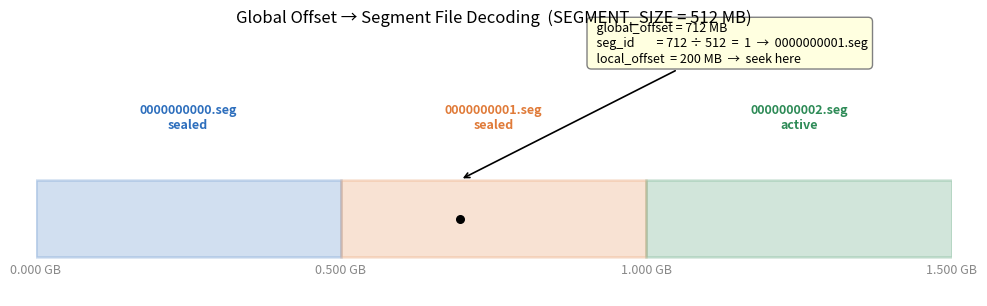
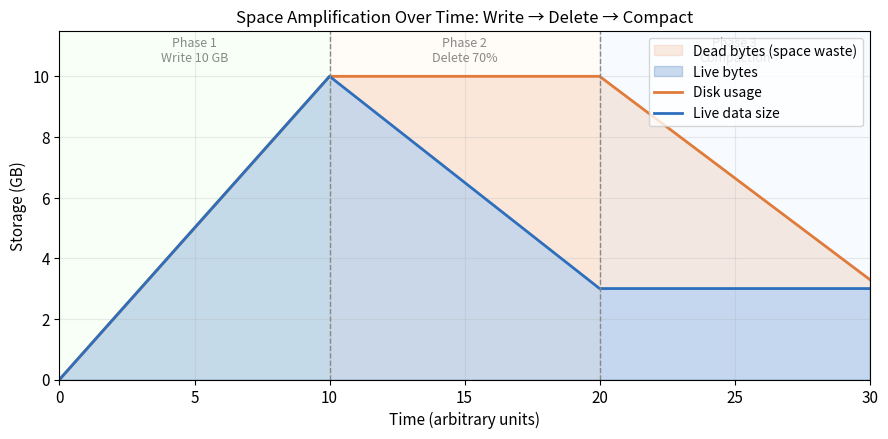
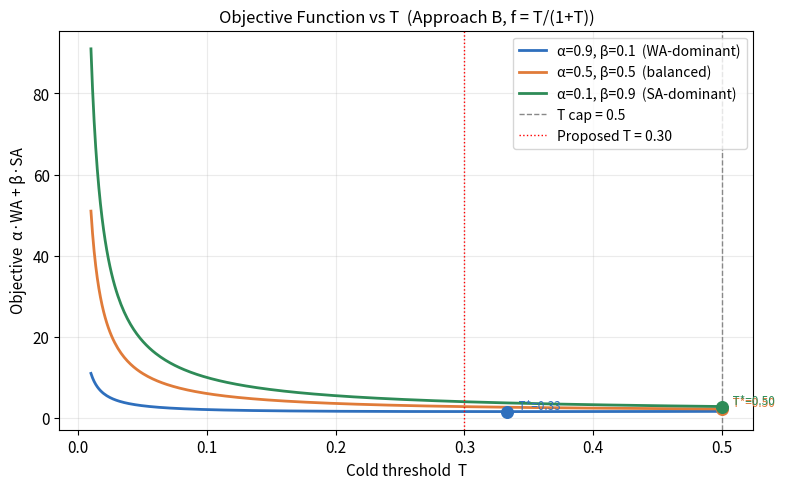
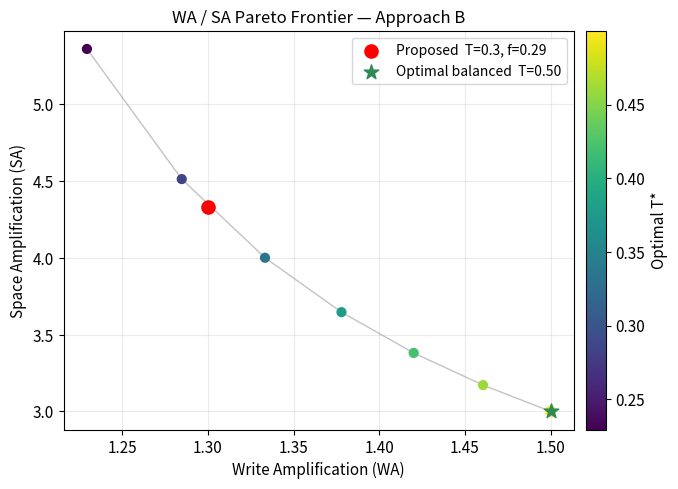
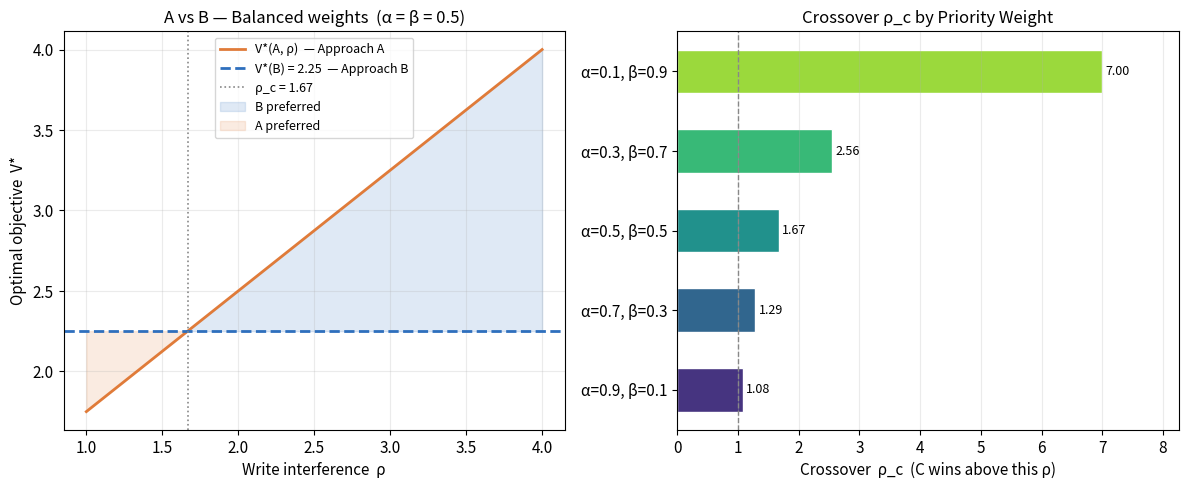
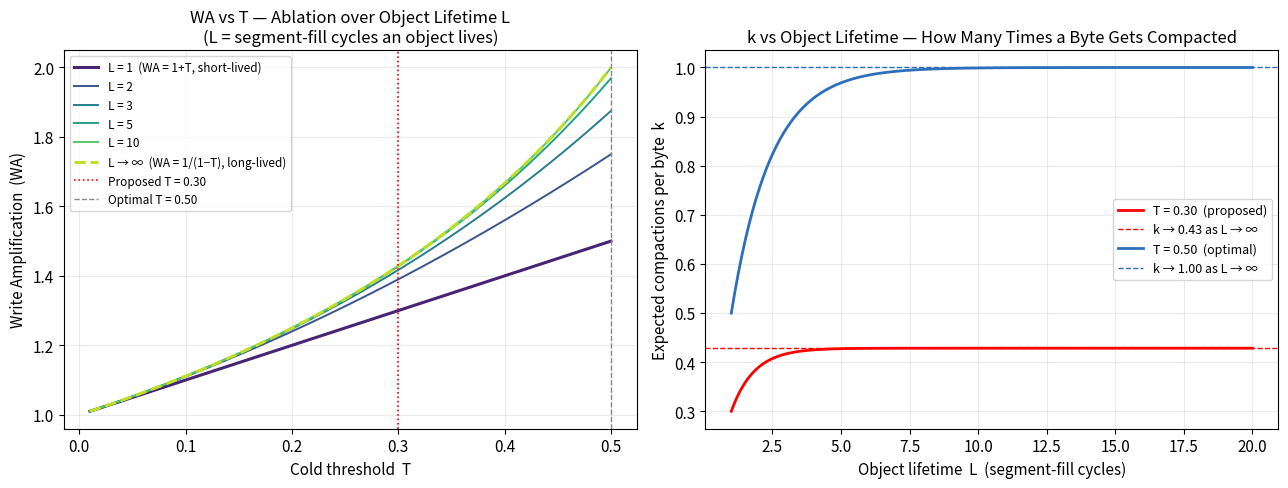

Generate these figures, in order, with matplotlib:
"""
Generate all plots for RFC3-segment-storage.md.
Outputs individual PNGs into the same directory.

Usage:
    python3 gen_plots.py
"""

import numpy as np
import matplotlib
matplotlib.use("Agg")
import matplotlib.pyplot as plt
import matplotlib.patches as mpatches
from matplotlib.ticker import FuncFormatter
from scipy.optimize import minimize_scalar, brentq

# ── shared style ────────────────────────────────────────────────────────────
plt.rcParams.update({
    "font.size": 11,
    "axes.titlesize": 12,
    "axes.labelsize": 11,
    "legend.fontsize": 10,
    "figure.dpi": 150,
})
BLUE   = "#2e6fbd"
ORANGE = "#e07b39"
GREEN  = "#2e8b57"
GRAY   = "#888888"


# ── helpers ──────────────────────────────────────────────────────────────────

def obj_C(T, alpha, beta):
    if T <= 0:
        return float("inf")
    return alpha * (1 + T) + beta * (1 + T) / T

def solve_C(alpha, beta):
    r = minimize_scalar(obj_C, bounds=(1e-4, 0.5), method="bounded", args=(alpha, beta))
    T = r.x
    return {"T": T, "f": T/(1+T), "WA": 1+T, "SA": (1+T)/T, "V": r.fun}

def obj_B(T, alpha, beta, rho):
    if T <= 0:
        return float("inf")
    return alpha * (1 + T) * rho + beta / T

def solve_B(alpha, beta, rho):
    r = minimize_scalar(obj_B, bounds=(1e-4, 0.5), method="bounded", args=(alpha, beta, rho))
    T = r.x
    return {"T": T, "WA_eff": (1+T)*rho, "WA": 1+T, "SA": 1/T, "V": r.fun}

def crossover_rho(alpha, beta):
    vC = solve_C(alpha, beta)["V"]
    def gap(rho): return solve_B(alpha, beta, rho)["V"] - vC
    if gap(1.0) >= 0:
        return 1.0
    try:
        return brentq(gap, 1e-4, 100.0)
    except ValueError:
        return float("nan")


# ════════════════════════════════════════════════════════════════════════════
# Plot 1 — Virtual address space → segment files
# ════════════════════════════════════════════════════════════════════════════

def plot_address_space():
    SEG = 512  # MB units for display

    fig, ax = plt.subplots(figsize=(10, 3.2))
    ax.set_xlim(0, 3 * SEG)
    ax.set_ylim(-0.55, 1.3)
    ax.axis("off")

    colors = [BLUE, ORANGE, GREEN]
    labels = ["0000000000.seg\nsealed", "0000000001.seg\nsealed", "0000000002.seg\nactive"]

    for i, (col, lbl) in enumerate(zip(colors, labels)):
        left = i * SEG
        ax.barh(0, SEG, left=left, height=0.55, color=col, alpha=0.22, edgecolor=col, linewidth=1.8)
        # boundary offset labels
        start_gb = i * SEG / 1024
        ax.text(left, -0.32, f"{start_gb:.3f} GB", ha="center", va="top", fontsize=9, color=GRAY)
        # file label above bar
        ax.text(left + SEG / 2, 0.62, lbl, ha="center", va="bottom",
                fontsize=9, color=col, fontweight="bold")

    # rightmost boundary
    ax.text(3 * SEG, -0.32, f"{3 * SEG / 1024:.3f} GB", ha="center", va="top", fontsize=9, color=GRAY)

    # decode example: object at local offset 200 MB inside segment 1
    example_x = 1 * SEG + 200  # 712 MB
    ax.annotate(
        f"  global_offset = {example_x} MB\n"
        f"  seg_id        = {example_x} ÷ 512  =  1  →  0000000001.seg\n"
        f"  local_offset  = {example_x % SEG} MB  →  seek here",
        xy=(example_x, 0.28),
        xytext=(1.82 * SEG, 1.1),
        fontsize=9,
        arrowprops=dict(arrowstyle="->", color="black", lw=1.2),
        bbox=dict(boxstyle="round,pad=0.35", fc="lightyellow", ec="gray"),
        va="bottom",
    )
    # dot at the example point
    ax.scatter([example_x], [0], color="black", s=30, zorder=5)

    ax.set_title("Global Offset → Segment File Decoding  (SEGMENT_SIZE = 512 MB)", pad=10)
    plt.tight_layout()
    plt.savefig("plot_address_space.png", bbox_inches="tight")
    plt.close()
    print("Saved plot_address_space.png")


# ════════════════════════════════════════════════════════════════════════════
# Plot 2 — Utilization timeline: write → delete → compact
# ════════════════════════════════════════════════════════════════════════════

def plot_utilization_timeline():
    fig, ax = plt.subplots(figsize=(9, 4.5))

    # Simulate three phases over 30 time steps
    t_write_end   = 10
    t_delete_end  = 20
    t_compact_end = 30
    total = t_compact_end

    ts = np.arange(total + 1, dtype=float)

    # Phase 1: write 10 GB → disk and live both rise linearly
    # Phase 2: delete 70% → live drops immediately, disk stays
    # Phase 3: compaction cycle → disk drops to match live
    peak_gb = 10.0

    disk = np.empty(total + 1)
    live = np.empty(total + 1)

    for i, t in enumerate(ts):
        if t <= t_write_end:
            frac = t / t_write_end
            live[i] = peak_gb * frac
            disk[i] = peak_gb * frac
        elif t <= t_delete_end:
            # delete 70% instantly at t=10, hold disk constant until compaction
            frac_del = (t - t_write_end) / (t_delete_end - t_write_end)
            live[i] = peak_gb * (1.0 - 0.70 * frac_del)
            disk[i] = peak_gb
        else:
            # compaction runs: disk converges toward live
            frac_cmp = (t - t_delete_end) / (t_compact_end - t_delete_end)
            live[i] = peak_gb * 0.30
            target = peak_gb * 0.30 * 1.10   # slight overhead from headroom
            disk[i] = peak_gb + (target - peak_gb) * frac_cmp

    ax.fill_between(ts, disk, live, alpha=0.15, color=ORANGE, label="Dead bytes (space waste)")
    ax.fill_between(ts, live, alpha=0.25, color=BLUE,   label="Live bytes")
    ax.plot(ts, disk, color=ORANGE, lw=2,   label="Disk usage")
    ax.plot(ts, live, color=BLUE,   lw=2,   label="Live data size")

    # Phase bands
    for xstart, xend, label, col in [
        (0, t_write_end,  "Phase 1\nWrite 10 GB",   "#e0ffe0"),
        (t_write_end, t_delete_end,  "Phase 2\nDelete 70%",    "#fff0e0"),
        (t_delete_end, t_compact_end, "Phase 3\nCompaction",   "#e0f0ff"),
    ]:
        ax.axvspan(xstart, xend, alpha=0.25, color=col, zorder=0)
        ax.text((xstart + xend)/2, 10.4, label, ha="center", va="bottom",
                fontsize=9, color=GRAY, style="italic")

    ax.axvline(t_write_end,   color=GRAY, lw=1, ls="--")
    ax.axvline(t_delete_end,  color=GRAY, lw=1, ls="--")

    ax.set_xlabel("Time (arbitrary units)")
    ax.set_ylabel("Storage (GB)")
    ax.set_ylim(0, 11.5)
    ax.set_xlim(0, total)
    ax.set_title("Space Amplification Over Time: Write → Delete → Compact")
    ax.legend(loc="upper right")
    ax.grid(True, alpha=0.25)
    plt.tight_layout()
    plt.savefig("plot_utilization_timeline.png", bbox_inches="tight")
    plt.close()
    print("Saved plot_utilization_timeline.png")


# ════════════════════════════════════════════════════════════════════════════
# Plot 3 — Objective surface over T for several α/β weights
# ════════════════════════════════════════════════════════════════════════════

def plot_objective_surface():
    fig, ax = plt.subplots(figsize=(8, 5))

    Ts = np.linspace(0.01, 0.50, 400)

    pairs = [
        (0.9, 0.1, "α=0.9, β=0.1  (WA-dominant)"),
        (0.5, 0.5, "α=0.5, β=0.5  (balanced)"),
        (0.1, 0.9, "α=0.1, β=0.9  (SA-dominant)"),
    ]
    palette = [BLUE, ORANGE, GREEN]

    for (alpha, beta, lbl), col in zip(pairs, palette):
        vals = [obj_C(T, alpha, beta) for T in Ts]
        ax.plot(Ts, vals, color=col, lw=2, label=lbl)
        # mark minimum
        T_opt = min(np.sqrt(beta / alpha), 0.5) if alpha > 0 else 0.5
        v_opt = obj_C(T_opt, alpha, beta)
        ax.scatter([T_opt], [v_opt], color=col, s=70, zorder=5)
        ax.annotate(f" T*={T_opt:.2f}", (T_opt, v_opt),
                    textcoords="offset points", xytext=(6, 2), fontsize=8.5, color=col)

    ax.axvline(0.5,  color=GRAY, lw=1, ls="--", label="T cap = 0.5")
    ax.axvline(0.30, color="red", lw=1, ls=":",  label="Proposed T = 0.30")

    ax.set_xlabel("Cold threshold  T")
    ax.set_ylabel("Objective  α·WA + β·SA")
    ax.set_title("Objective Function vs T  (Approach B, f = T/(1+T))")
    ax.legend()
    ax.grid(True, alpha=0.25)
    plt.tight_layout()
    plt.savefig("plot_objective_surface.png", bbox_inches="tight")
    plt.close()
    print("Saved plot_objective_surface.png")


# ════════════════════════════════════════════════════════════════════════════
# Plot 4 — WA / SA Pareto frontier for Approach B
# ════════════════════════════════════════════════════════════════════════════

def plot_pareto_c():
    fig, ax = plt.subplots(figsize=(7, 5))

    alphas = np.linspace(0.05, 0.95, 37)
    was, sas, Ts_val = [], [], []
    for alpha in alphas:
        r = solve_C(alpha, 1 - alpha)
        was.append(r["WA"])
        sas.append(r["SA"])
        Ts_val.append(r["T"])

    sc = ax.scatter(was, sas, c=Ts_val, cmap="viridis", s=40, zorder=3)
    ax.plot(was, sas, color=GRAY, lw=1, alpha=0.5, zorder=2)
    cbar = fig.colorbar(sc, ax=ax, pad=0.02)
    cbar.set_label("Optimal T*")

    # proposed operating point
    T_prop, f_prop = 0.30, 0.29
    WA_prop = 1 + T_prop
    SA_prop = (1 + T_prop) / T_prop
    ax.scatter([WA_prop], [SA_prop], color="red", s=90, zorder=5,
               label=f"Proposed  T={T_prop}, f={f_prop}")

    # optimal balanced
    r_opt = solve_C(0.5, 0.5)
    ax.scatter([r_opt["WA"]], [r_opt["SA"]], color=GREEN, s=120, marker="*", zorder=5,
               label=f"Optimal balanced  T={r_opt['T']:.2f}")

    ax.set_xlabel("Write Amplification (WA)")
    ax.set_ylabel("Space Amplification (SA)")
    ax.set_title("WA / SA Pareto Frontier — Approach B")
    ax.legend()
    ax.grid(True, alpha=0.25)
    plt.tight_layout()
    plt.savefig("plot_pareto_c.png", bbox_inches="tight")
    plt.close()
    print("Saved plot_pareto_c.png")


# ════════════════════════════════════════════════════════════════════════════
# Plot 5 — A vs B crossover as a function of ρ
# ════════════════════════════════════════════════════════════════════════════

def plot_b_vs_c():
    fig, axes = plt.subplots(1, 2, figsize=(12, 5))

    rhos = np.linspace(1.0, 4.0, 200)

    # Left panel: balanced α=β=0.5
    ax = axes[0]
    alpha, beta = 0.5, 0.5
    vC = solve_C(alpha, beta)["V"]
    vBs = [solve_B(alpha, beta, rho)["V"] for rho in rhos]
    rc  = crossover_rho(alpha, beta)

    ax.plot(rhos, vBs, color=ORANGE, lw=2, label="V*(A, ρ)  — Approach A")
    ax.axhline(vC, color=BLUE, lw=2, ls="--", label=f"V*(B) = {vC:.2f}  — Approach B")
    ax.axvline(rc, color=GRAY, lw=1.2, ls=":", label=f"ρ_c = {rc:.2f}")
    ax.fill_between(rhos, vBs, vC,
                    where=[v > vC for v in vBs],
                    alpha=0.15, color=BLUE, label="B preferred")
    ax.fill_between(rhos, vBs, vC,
                    where=[v <= vC for v in vBs],
                    alpha=0.15, color=ORANGE, label="A preferred")
    ax.set_xlabel("Write interference  ρ")
    ax.set_ylabel("Optimal objective  V*")
    ax.set_title("A vs B — Balanced weights  (α = β = 0.5)")
    ax.legend(fontsize=9)
    ax.grid(True, alpha=0.25)

    # Right panel: ρ_c across different α/β
    ax = axes[1]
    ab_pairs = [(0.9, 0.1), (0.7, 0.3), (0.5, 0.5), (0.3, 0.7), (0.1, 0.9)]
    rho_cs = [crossover_rho(a, b) for a, b in ab_pairs]
    labels = [f"α={a:.1f}, β={b:.1f}" for a, b in ab_pairs]
    colors_bar = plt.cm.viridis(np.linspace(0.15, 0.85, len(ab_pairs)))

    bars = ax.barh(labels, rho_cs, color=colors_bar, edgecolor="white", height=0.55)
    ax.axvline(1.0, color=GRAY, lw=1, ls="--")
    for bar, rc_val in zip(bars, rho_cs):
        ax.text(rc_val + 0.05, bar.get_y() + bar.get_height()/2,
                f"{rc_val:.2f}", va="center", fontsize=9)
    ax.set_xlabel("Crossover  ρ_c  (C wins above this ρ)")
    ax.set_title("Crossover ρ_c by Priority Weight")
    ax.set_xlim(0, max(rho_cs) * 1.18)
    ax.grid(True, alpha=0.25, axis="x")

    plt.tight_layout()
    plt.savefig("plot_b_vs_c.png", bbox_inches="tight")
    plt.close()
    print("Saved plot_b_vs_c.png")


# ════════════════════════════════════════════════════════════════════════════
# Plot 6 — WA ablation: effect of k (object lifetime L) and T
# ════════════════════════════════════════════════════════════════════════════

def wa(T, L):
    """WA for objects that live L segment-fill cycles.
    k = T*(1 - T^L)/(1-T)  →  WA = 1 + k
    Special cases: L=1 gives WA=1+T, L→∞ gives WA=1/(1-T).
    """
    if T <= 0:
        return 1.0
    if T >= 1:
        return float("inf")
    if L == float("inf"):
        return 1.0 / (1.0 - T)
    k = T * (1.0 - T**L) / (1.0 - T)
    return 1.0 + k


def plot_wa_ablation():
    fig, axes = plt.subplots(1, 2, figsize=(13, 5))

    Ts = np.linspace(0.01, 0.50, 400)

    # ── Left: WA vs T for different object lifetimes L ──────────────────────
    ax = axes[0]

    L_values = [1, 2, 3, 5, 10, float("inf")]
    labels    = ["L = 1  (WA = 1+T, short-lived)", "L = 2", "L = 3",
                 "L = 5", "L = 10", "L → ∞  (WA = 1/(1−T), long-lived)"]
    palette   = plt.cm.viridis(np.linspace(0.1, 0.9, len(L_values)))

    for L, lbl, col in zip(L_values, labels, palette):
        was = [wa(T, L) for T in Ts]
        ls  = "--" if L == float("inf") else "-"
        lw  = 2.2  if L in (1, float("inf")) else 1.4
        ax.plot(Ts, was, color=col, lw=lw, ls=ls, label=lbl)

    ax.axvline(0.30, color="red",  lw=1.2, ls=":", label="Proposed T = 0.30")
    ax.axvline(0.50, color=GRAY,   lw=1.0, ls="--", label="Optimal T = 0.50")
    ax.set_xlabel("Cold threshold  T")
    ax.set_ylabel("Write Amplification  (WA)")
    ax.set_title("WA vs T — Ablation over Object Lifetime L\n(L = segment-fill cycles an object lives)")
    ax.legend(fontsize=8.5)
    ax.grid(True, alpha=0.25)

    # ── Right: k vs L for proposed and optimal T ─────────────────────────────
    ax = axes[1]

    Ls = np.linspace(1, 20, 300)
    for T_val, col, lbl in [(0.30, "red", "T = 0.30  (proposed)"),
                             (0.50, BLUE,  "T = 0.50  (optimal)")]:
        ks = [T_val * (1 - T_val**L) / (1 - T_val) for L in Ls]
        ax.plot(Ls, ks, color=col, lw=2, label=lbl)
        # asymptote
        k_inf = T_val / (1 - T_val)
        ax.axhline(k_inf, color=col, lw=1, ls="--",
                   label=f"k → {k_inf:.2f} as L → ∞")

    ax.set_xlabel("Object lifetime  L  (segment-fill cycles)")
    ax.set_ylabel("Expected compactions per byte  k")
    ax.set_title("k vs Object Lifetime — How Many Times a Byte Gets Compacted")
    ax.legend(fontsize=9)
    ax.grid(True, alpha=0.25)

    plt.tight_layout()
    plt.savefig("plot_wa_ablation.png", bbox_inches="tight")
    plt.close()
    print("Saved plot_wa_ablation.png")


# ════════════════════════════════════════════════════════════════════════════

if __name__ == "__main__":
    plot_address_space()
    plot_utilization_timeline()
    plot_objective_surface()
    plot_pareto_c()
    plot_b_vs_c()
    plot_wa_ablation()
    print("\nAll plots generated.")
